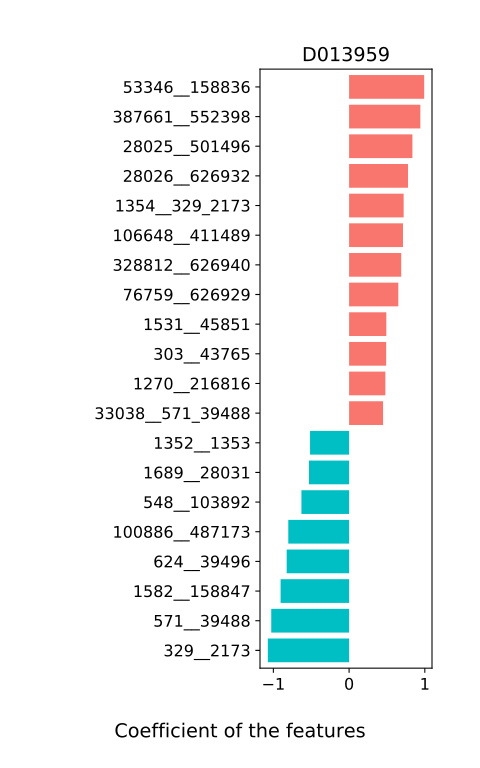

The table this chart was drawn from, first rows:
, D013959
46506__357276_626933, 0.1203
28111__39485_47770, 0.1211
562__674529, 0.05149
820__310297, -0.1534
88431__53346_158836, -0.02064
287__818_1078764, -0.01162
33043__246787, 0.09105
296__28117_1118061, 0.004125
322095__1318_1747, -0.1843
53345__546_573, 0.02188
1260__40518_147802, 0.0
74426__328814_363265, 0.2352
357276__626933, 0.09112
584__106648_411489, 0.005767
1623__214856_338188, -0.003312
40518__147802, 0.2303
39485__47770, 0.3281
582__1351_384638, -0.2008
1286__1270_216816, -0.3565
1282__29382, 0.08027
1363__1304_1358, 0.115
37734__1680_487174, 0.1104
28126__817_218538, -0.1605
665951__293_54291, -0.08397
28117__1118061, -0.005906
291645__166486_204516, 0.1716
454155__328813_360807, -0.1367
818__1078764, -0.1096
457412__291644_751585, 0.3032
546__573, 0.1956
1352__1353, -0.5155
40520__550_46228, -0.3136
328814__363265, 0.07794
410072__328812_626940, -0.07087
387090__853_39492, 0.05793
28125__40545_329854, -0.01042
1351__384638, -0.3597
817__218538, 0.03071
1735__823_1283, 0.2469
1689__28031, -0.5296
1680__487174, -0.2214
1354__329_2173, 0.7202
1304__1358, 0.3989
1270__216816, 0.4789
214856__338188, 0.1141
328813__360807, -0.02406
901__491921, 0.0
40214__40324, -0.243
76759__626929, 0.6497
28130__116085, -0.1068
28026__626932, 0.7782
53346__158836, 0.9916
1582__158847, -0.9045
166486__204516, -0.2174
33038__571_39488, 0.4486
387661__552398, 0.9411
40519__749535, -0.3821
303__43765, 0.4897
658089__624_39496, 0.2842
1318__1747, 0.2763
... 21 more rows
